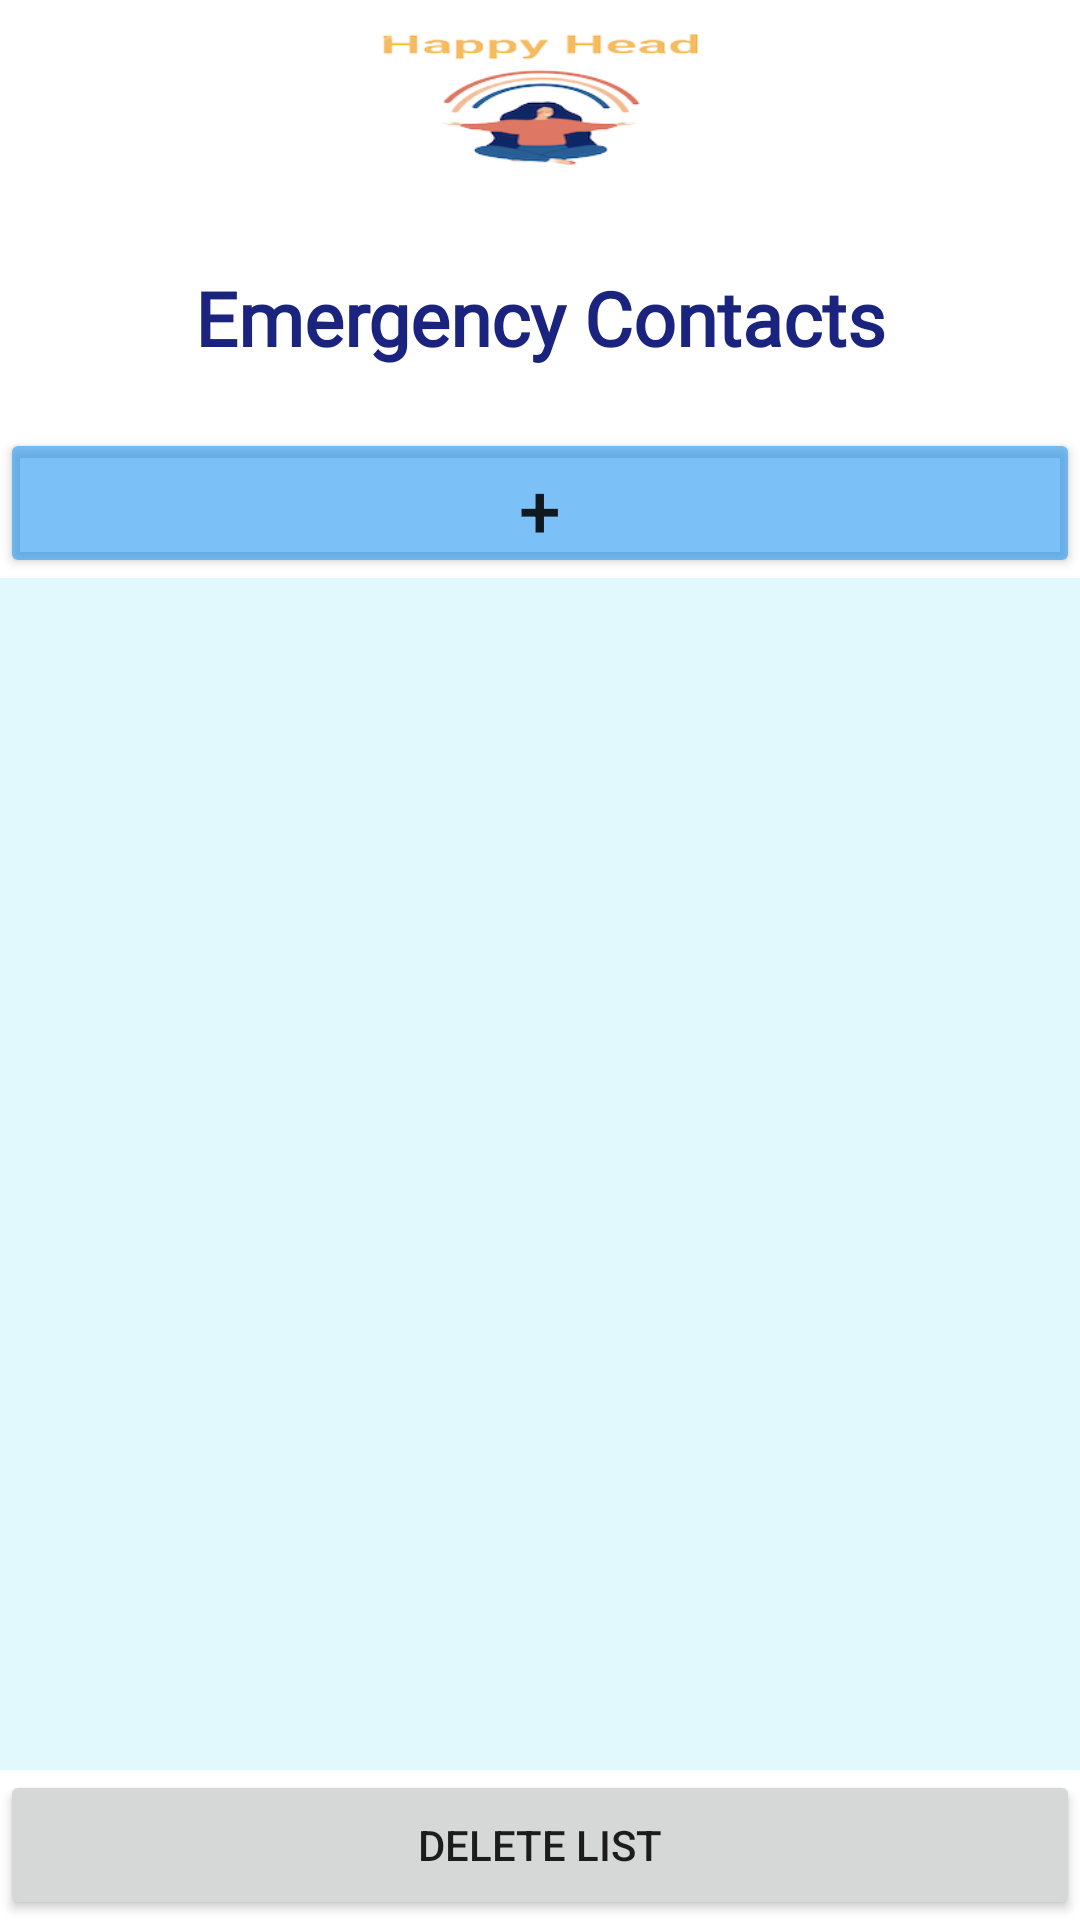

The Android layout XML behind this screen, and the referenced resources:
<!-- AndroidManifest.xml: application theme Theme.HappyHead -->
<!-- res/layout/activity_emergency_contacts.xml -->
<?xml version="1.0" encoding="utf-8"?>
<LinearLayout xmlns:android="http://schemas.android.com/apk/res/android"
    xmlns:app="http://schemas.android.com/apk/res-auto"
    android:layout_width="match_parent"
    android:layout_height="match_parent"
    xmlns:tools="http://schemas.android.com/tools"
    android:layout_gravity="center_vertical"
    android:orientation="vertical"
    tools:context=".emergency.EmergencyContactsActivity">


    <ImageView
        android:id="@+id/imageView2"
        android:layout_width="132dp"
        android:layout_height="69dp"
        android:layout_gravity="center_horizontal"
        android:clickable="false"
        app:srcCompat="@drawable/app_logo2" />








    <TextView
        android:id="@+id/title2"
        android:layout_width="match_parent"
        android:layout_height="wrap_content"
        android:fontFamily="@font/arima_madurai_extrabold"
        android:textStyle="bold"
        android:paddingVertical="20sp"
        android:text="Emergency Contacts"
        android:textAlignment="center"
        android:textColor="#1A237E"
        android:textSize="25sp" />

    <Button
        android:id="@+id/addButton"
        android:layout_width="match_parent"
        android:layout_height="50dp"
        android:backgroundTint="#972196F3"
        android:text="+"
        android:textSize="25dp"></Button>


    <ListView
        android:id="@+id/myList"
        android:layout_width="match_parent"
        android:layout_height="200dp"
        android:layout_gravity="center_horizontal"
        android:layout_weight="1"
        android:background="#63B2F0F8"
        android:textSize="15dp" />

    <Button
        android:id="@+id/delete_list_btn"
        android:layout_width="match_parent"
        android:layout_height="50dp"
        android:text="Delete List"></Button>

</LinearLayout>
<!-- resources referenced by this layout -->
<resources>
  <!-- drawable app_logo2: png bitmap (drawable, 26976 bytes) -->
  <style name="Theme.HappyHead" parent="Theme.MaterialComponents.Light.DarkActionBar">
          
          <item name="colorPrimary">@color/purple_500</item>
          <item name="colorPrimaryVariant">@color/purple_700</item>
          <item name="colorOnPrimary">@color/white</item>
          
          <item name="colorSecondary">@color/teal_200</item>
          <item name="colorSecondaryVariant">@color/teal_700</item>
          <item name="colorOnSecondary">@color/black</item>
          
          <item name="android:statusBarColor">?attr/colorPrimaryVariant</item>
          
      </style>
  <color name="purple_500">#FDC879</color>
  <color name="purple_700">#FDC879</color>
  <color name="white">#FFFFFFFF</color>
  <color name="teal_200">#FF03DAC5</color>
  <color name="teal_700">#FF018786</color>
  <color name="black">#FF000000</color>
</resources>
